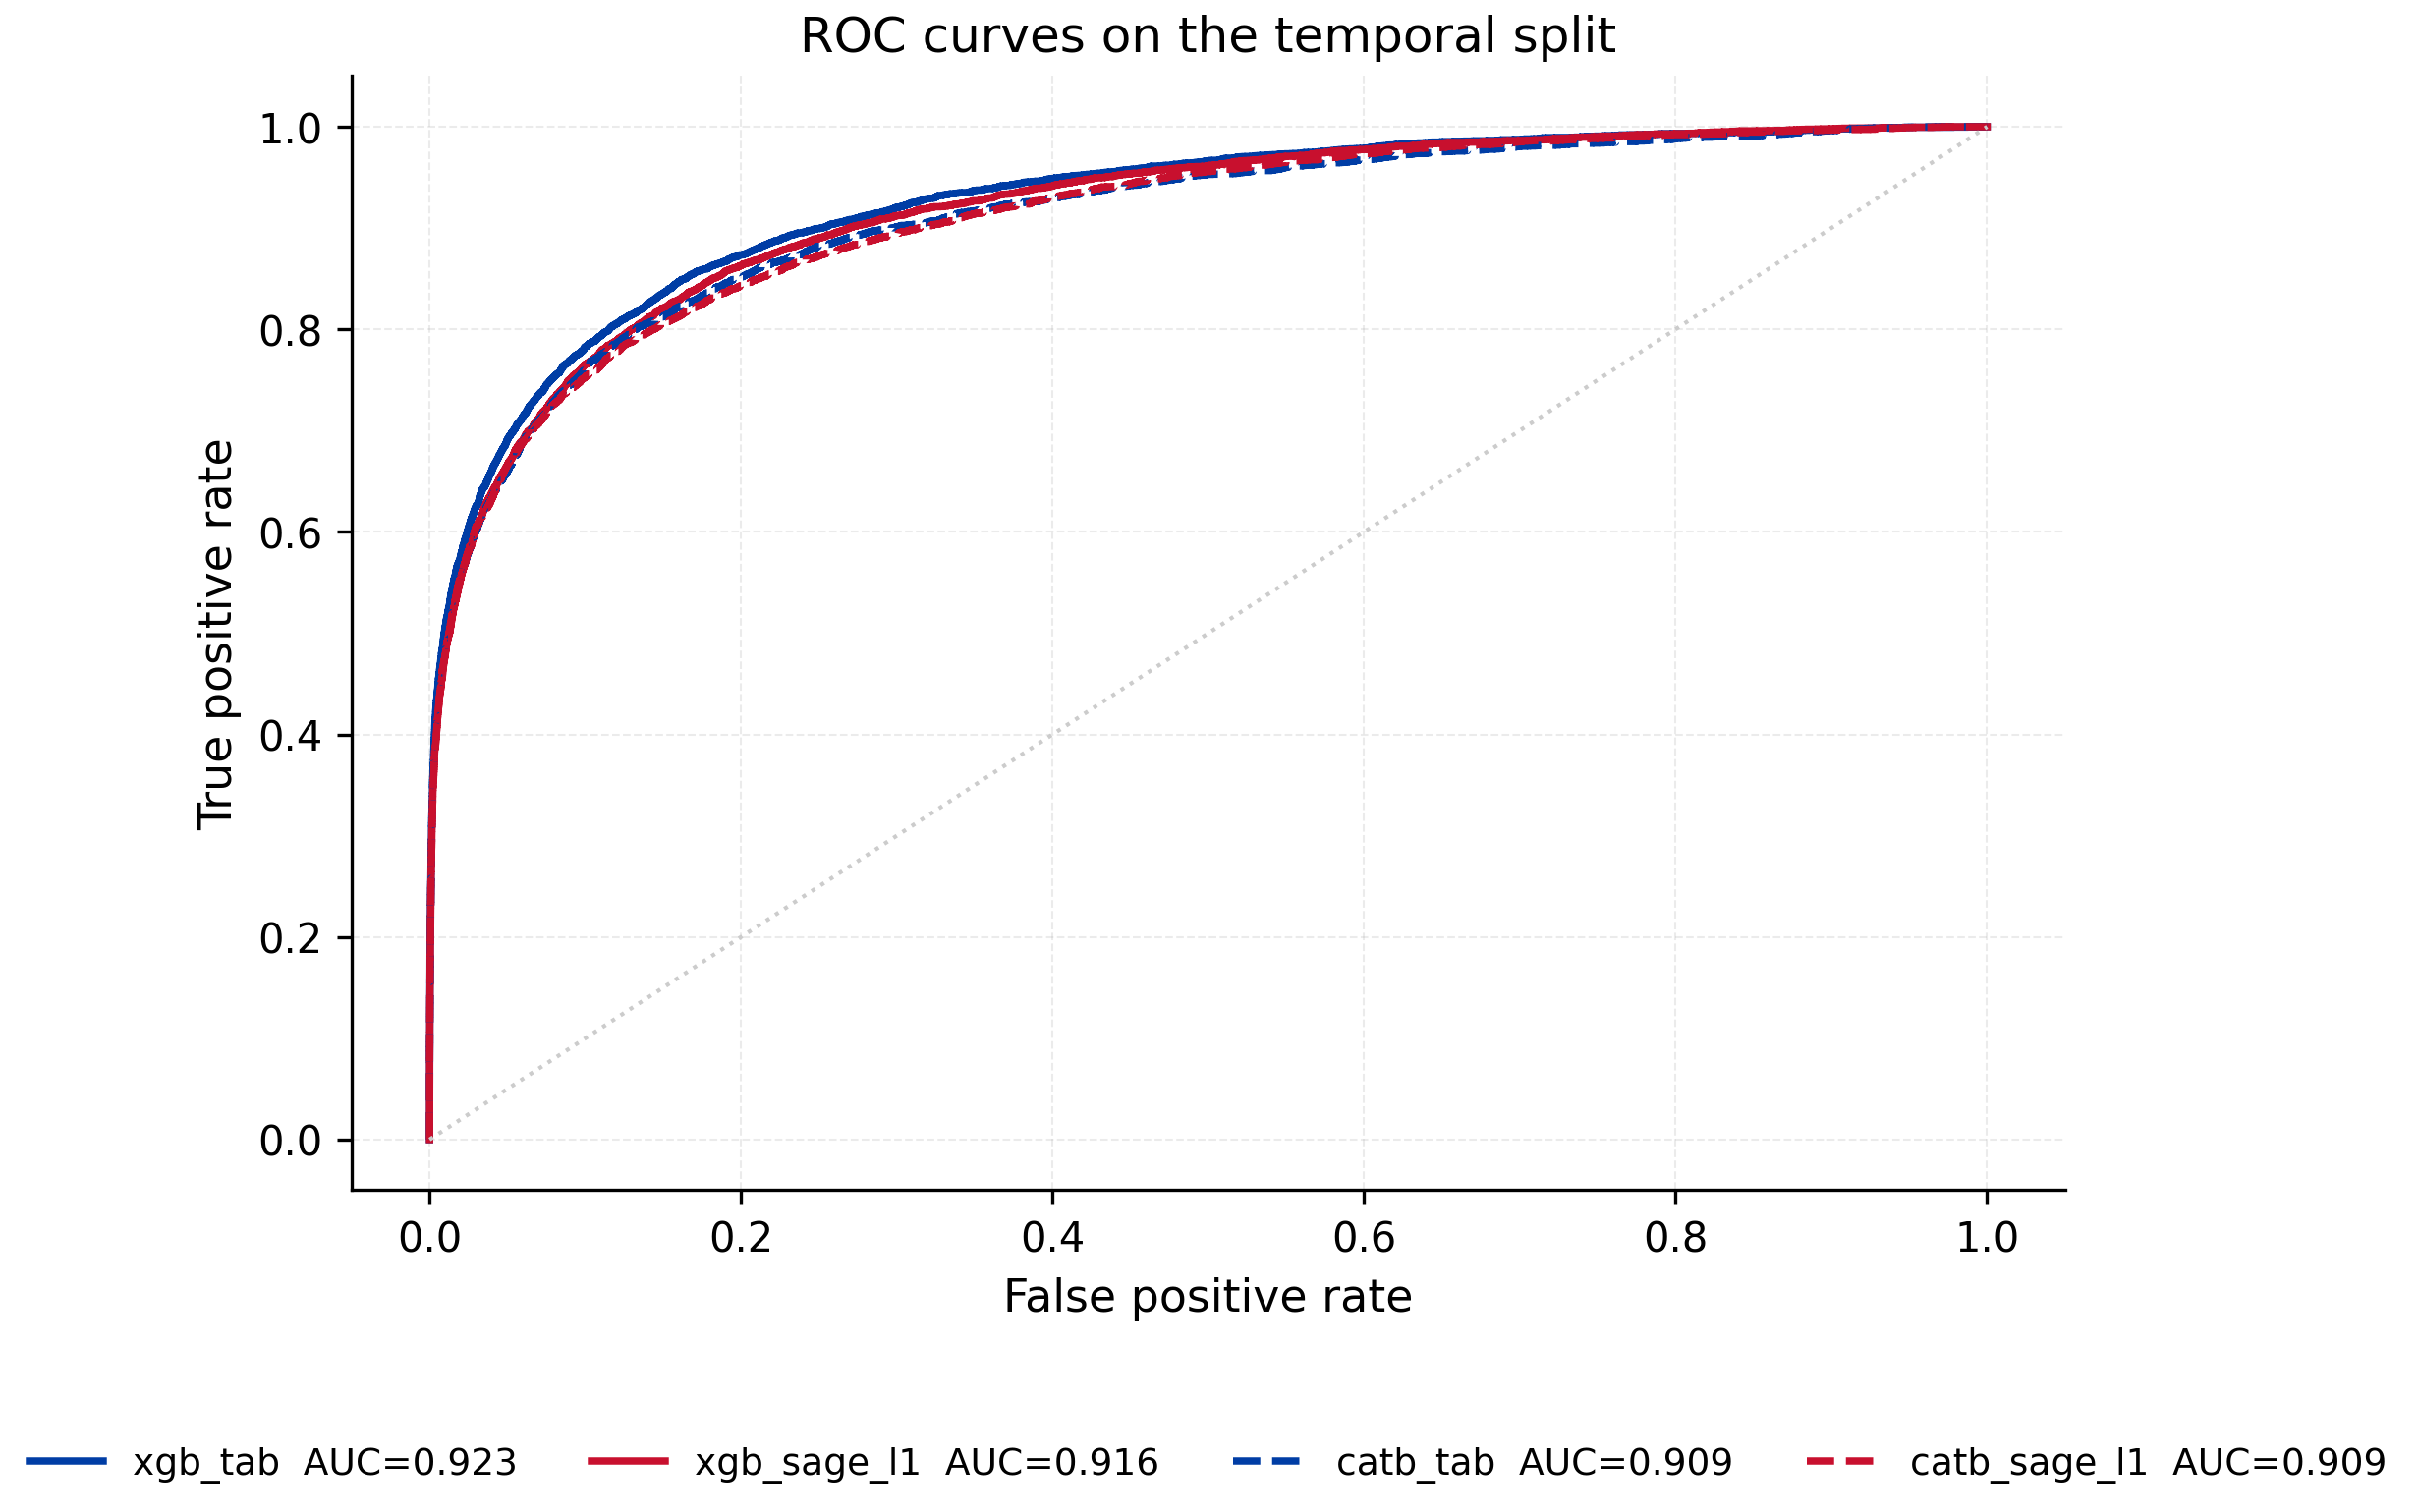

Reproduce this figure in Python.
"""
Quantlet F6_roc_curves_with_delong

ROC curves for tabular vs hybrid configurations under the temporal split, with DeLong z annotations.

Datafile(s): preds_xgb_tab_temporal.parquet, preds_xgb_sage_l1_temporal.parquet, preds_catb_tab_temporal.parquet, preds_catb_sage_l1_temporal.parquet
Output:      F6_roc_curves_with_delong.pdf

Run from inside this folder:
    python F6_roc_curves_with_delong.py
or open F6_roc_curves_with_delong.ipynb in Jupyter.
"""
from pathlib import Path

PALETTE = {
    "main_blue": "#003DA5",
    "ida_red":   "#C8102E",
    "forest":    "#228B22",
    "crimson":   "#DC143C",
    "grey":      "#777777",
    "light":     "#CCCCCC",
}

def set_rcparams():
    import matplotlib as mpl
    mpl.rcParams.update({
        "font.family": "DejaVu Sans",
        "font.size": 11, "axes.labelsize": 11, "axes.titlesize": 12,
        "axes.spines.top": False, "axes.spines.right": False,
        "axes.grid": True, "grid.alpha": 0.25,
        "grid.linestyle": "--", "grid.linewidth": 0.5,
        "legend.frameon": False, "legend.fontsize": 10,
        "xtick.labelsize": 10, "ytick.labelsize": 10,
        "figure.dpi": 100, "savefig.dpi": 300,
        "savefig.bbox": "tight", "savefig.pad_inches": 0.05,
        "pdf.fonttype": 42, "ps.fonttype": 42,
    })

def save_fig(fig, name, out_dir):
    out_dir = Path(out_dir); out_dir.mkdir(parents=True, exist_ok=True)
    pdf = out_dir / f"{name}.pdf"; png = out_dir / f"{name}.png"
    fig.savefig(pdf, transparent=True); fig.savefig(png, transparent=True)
    return pdf, png

def legend_below(ax, y_offset=-0.18, ncol=None, fontsize=9):
    h, l = ax.get_legend_handles_labels()
    if not h: return
    if ncol is None: ncol = min(len(h), 4)
    ax.legend(h, l, loc="upper center", bbox_to_anchor=(0.5, y_offset),
              ncol=ncol, frameon=False, fontsize=fontsize)


import numpy as np
import pandas as pd
import matplotlib.pyplot as plt
from sklearn.metrics import roc_curve, roc_auc_score

set_rcparams()

CONFIGS = [("xgb_tab", PALETTE["main_blue"], "-"),
           ("xgb_sage_l1", PALETTE["ida_red"], "-"),
           ("catb_tab", PALETTE["main_blue"], "--"),
           ("catb_sage_l1", PALETTE["ida_red"], "--")]

fig, ax = plt.subplots(figsize=(7.5, 6))
for cfg, color, ls in CONFIGS:
    df = pd.read_parquet(f"preds_{cfg}_temporal.parquet")
    fpr, tpr, _ = roc_curve(df["y_true"], df["y_proba"])
    auc = roc_auc_score(df["y_true"], df["y_proba"])
    ax.plot(fpr, tpr, color=color, linestyle=ls, lw=1.8,
            label=f"{cfg}  AUC={auc:.3f}")

ax.plot([0, 1], [0, 1], color=PALETTE["light"], lw=1, linestyle=":")
ax.set_xlabel("False positive rate"); ax.set_ylabel("True positive rate")
ax.set_title("ROC curves on the temporal split")
legend_below(ax, y_offset=-0.20)
fig.subplots_adjust(bottom=0.25)
pdf, png = save_fig(fig, "F6_roc_curves_with_delong", ".")
plt.close(fig)
print("saved:", pdf)
